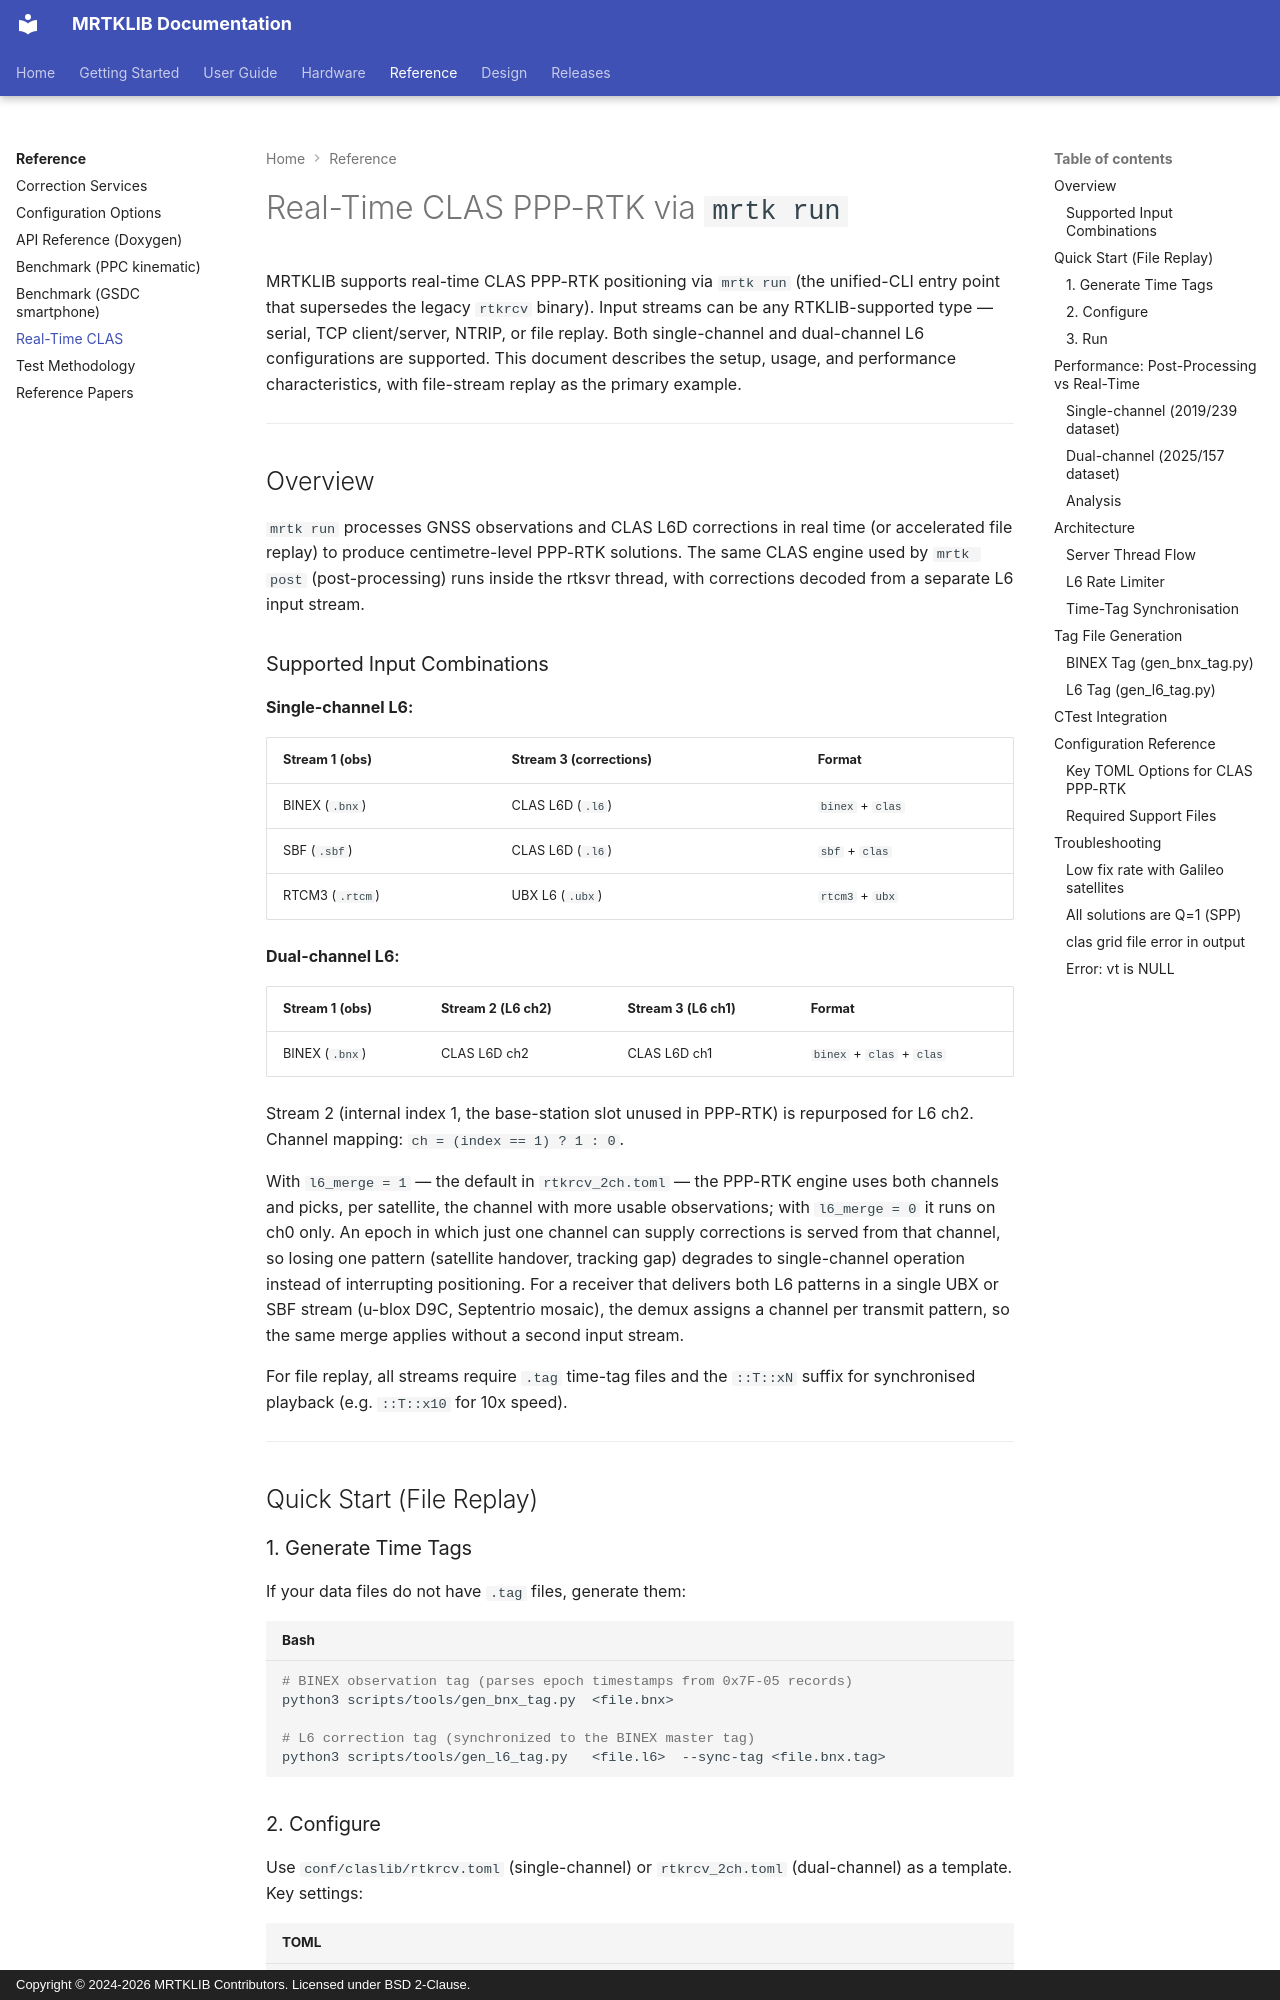

repository: h-shiono/MRTKLIB · page: reference/rtkrcv-clas-realtime/index.html · generator: mkdocs · copyright: Copyright © 2024-2026 MRTKLIB Contributors. Licensed under BSD 2-Clause.

# Real-Time CLAS PPP-RTK via `mrtk run`

MRTKLIB supports real-time CLAS PPP-RTK positioning via `mrtk run` (the
unified-CLI entry point that supersedes the legacy `rtkrcv` binary).
Input streams can be any RTKLIB-supported type — serial, TCP client/server,
NTRIP, or file replay.  Both single-channel and dual-channel L6 configurations
are supported.  This document describes the setup, usage, and performance
characteristics, with file-stream replay as the primary example.

---

## Overview

`mrtk run` processes GNSS observations and CLAS L6D corrections in real time
(or accelerated file replay) to produce centimetre-level PPP-RTK solutions.
The same CLAS engine used by `mrtk post` (post-processing) runs inside
the rtksvr thread, with corrections decoded from a separate L6 input stream.

### Supported Input Combinations

**Single-channel L6:**

| Stream 1 (obs) | Stream 3 (corrections) | Format |
|-----------------|----------------------|--------|
| BINEX (`.bnx`)  | CLAS L6D (`.l6`)     | `binex` + `clas` |
| SBF (`.sbf`)    | CLAS L6D (`.l6`)     | `sbf` + `clas` |
| RTCM3 (`.rtcm`) | UBX L6 (`.ubx`)      | `rtcm3` + `ubx` |

**Dual-channel L6:**

| Stream 1 (obs) | Stream 2 (L6 ch2) | Stream 3 (L6 ch1) | Format |
|-----------------|-------------------|-------------------|--------|
| BINEX (`.bnx`)  | CLAS L6D ch2      | CLAS L6D ch1      | `binex` + `clas` + `clas` |

Stream 2 (internal index 1, the base-station slot unused in PPP-RTK) is
repurposed for L6 ch2.  Channel mapping: `ch = (index == 1) ? 1 : 0`.

With `l6_merge = 1` — the default in `rtkrcv_2ch.toml` — the PPP-RTK engine
uses both channels and picks, per satellite, the channel with more usable
observations; with `l6_merge = 0` it runs on ch0 only.  An epoch in which just
one channel can supply corrections is served from that channel, so losing one
pattern (satellite handover, tracking gap) degrades to single-channel operation
instead of interrupting positioning.  For a receiver that delivers both L6
patterns in a single UBX or SBF stream (u-blox D9C, Septentrio mosaic), the
demux assigns a channel per transmit pattern, so the same merge applies without
a second input stream.

For file replay, all streams require `.tag` time-tag files and the `::T::xN`
suffix for synchronised playback (e.g. `::T::x10` for 10x speed).

---

## Quick Start (File Replay)

### 1. Generate Time Tags

If your data files do not have `.tag` files, generate them:

```bash
# BINEX observation tag (parses epoch timestamps from 0x7F-05 records)
python3 scripts/tools/gen_bnx_tag.py  <file.bnx>

# L6 correction tag (synchronized to the BINEX master tag)
python3 scripts/tools/gen_l6_tag.py   <file.l6>  --sync-tag <file.bnx.tag>
```
